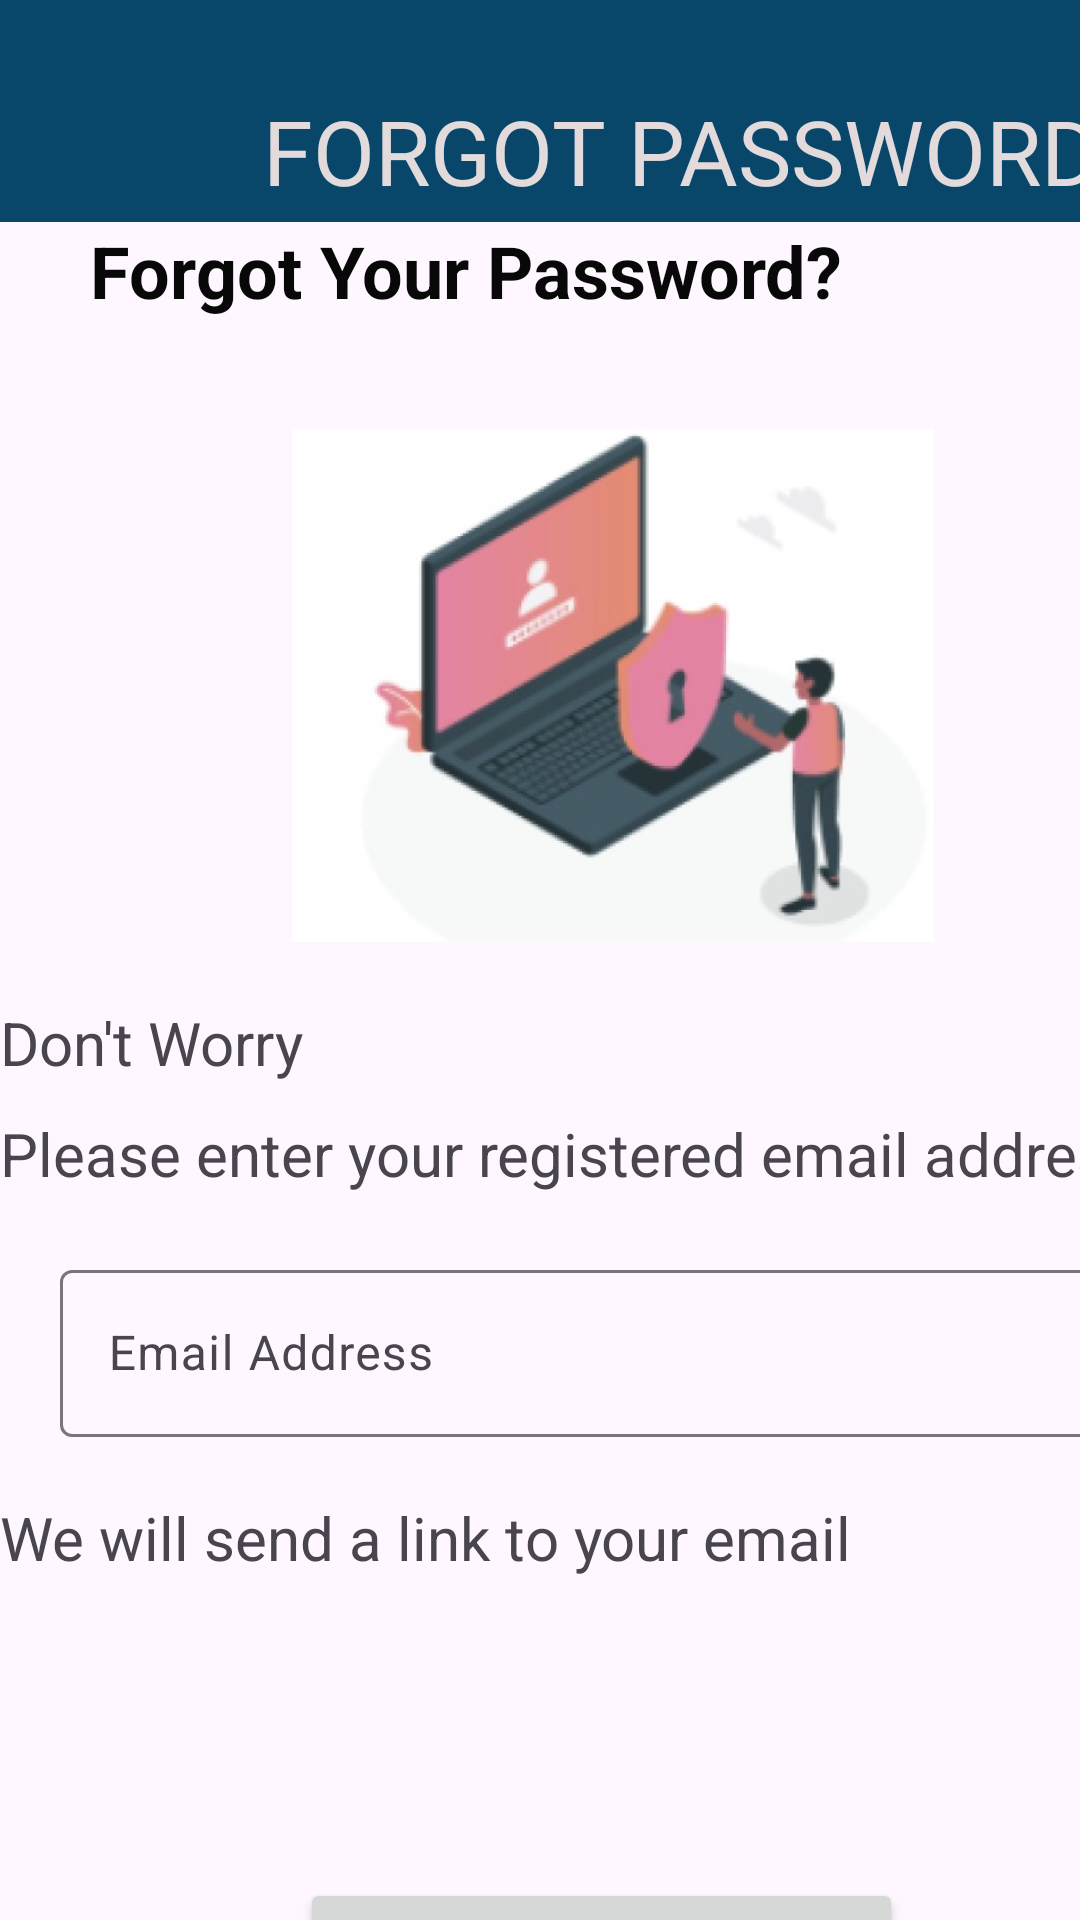

Layout XML and referenced resources for this Android screen:
<!-- AndroidManifest.xml: application theme Theme.UMPBusBookingSystem -->
<!-- res/layout/activity_forgot_password1.xml -->
<?xml version="1.0" encoding="utf-8"?>
<androidx.constraintlayout.widget.ConstraintLayout xmlns:android="http://schemas.android.com/apk/res/android"
    xmlns:app="http://schemas.android.com/apk/res-auto"
    xmlns:tools="http://schemas.android.com/tools"
    android:id="@+id/forgot_password1"
    android:layout_width="match_parent"
    android:layout_height="match_parent"
    android:layout_marginBottom="30dp"
    tools:context=".ForgotPassword1">

    <LinearLayout
        android:layout_width="409dp"
        android:layout_height="729dp"
        android:orientation="vertical"
        tools:layout_editor_absoluteX="1dp"
        tools:layout_editor_absoluteY="1dp">

        <LinearLayout
            android:layout_width="454dp"
            android:layout_height="74dp"
            android:background="#08466A">

            <TextView
                android:id="@+id/textView3"
                android:layout_width="wrap_content"
                android:layout_height="59dp"
                android:layout_marginTop="30dp"
                android:layout_marginBottom="30dp"
                android:layout_weight="1"
                android:text="FORGOT PASSWORD"
                android:textAlignment="center"
                android:textColor="#E3DBDB"
                android:textSize="30sp" />

        </LinearLayout>

        <LinearLayout
            android:layout_width="match_parent"
            android:layout_height="69dp"
            android:orientation="horizontal">

            <TextView
                android:id="@+id/textView9"
                android:layout_width="wrap_content"
                android:layout_height="wrap_content"
                android:layout_marginLeft="30dp"
                android:layout_marginRight="20dp"
                android:layout_weight="1"
                android:text="Forgot Your Password?"
                android:textColor="#090808"
                android:textSize="24sp"
                android:textStyle="bold" />

        </LinearLayout>

        <ImageView
            android:id="@+id/imageView2"
            android:layout_width="242dp"
            android:layout_height="171dp"
            android:layout_gravity="center"
            android:layout_marginBottom="20dp"
            app:srcCompat="@drawable/forgotpass" />

        <TextView
            android:id="@+id/textView4"
            android:layout_width="match_parent"
            android:layout_height="wrap_content"
            android:layout_marginBottom="10dp"
            android:text="Don't Worry"
            android:textSize="20sp" />

        <TextView
            android:id="@+id/textView5"
            android:layout_width="match_parent"
            android:layout_height="wrap_content"
            android:layout_marginBottom="20dp"
            android:text="Please enter your registered email address"
            android:textSize="20sp" />

        <com.google.android.material.textfield.TextInputLayout
            android:layout_width="match_parent"
            android:layout_height="match_parent">

            <LinearLayout
                android:layout_width="match_parent"
                android:layout_height="match_parent"
                android:orientation="vertical">

                <TextView
                    android:id="@+id/textView13"
                    android:layout_width="match_parent"
                    android:layout_height="wrap_content"
                    android:layout_marginBottom="100dp"
                    android:text="We will send a link to your email"
                    android:textSize="20sp" />

                <Button
                    android:id="@+id/button3"
                    android:layout_width="201dp"
                    android:layout_height="wrap_content"
                    android:layout_marginLeft="100dp"
                    android:layout_marginRight="100dp"
                    android:gravity="center"
                    android:text="NEXT" />
            </LinearLayout>

            <com.google.android.material.textfield.TextInputEditText
                android:layout_width="match_parent"
                android:layout_height="wrap_content"
                android:layout_marginLeft="20dp"
                android:layout_marginRight="20dp"
                android:layout_marginBottom="20dp"
                android:hint="Email Address" />

        </com.google.android.material.textfield.TextInputLayout>

    </LinearLayout>

</androidx.constraintlayout.widget.ConstraintLayout>
<!-- resources referenced by this layout -->
<resources>
  <!-- drawable forgotpass: jpg bitmap (drawable, 22461 bytes) -->
  <style name="Theme.UMPBusBookingSystem" parent="Base.Theme.UMPBusBookingSystem" />
  <style name="Base.Theme.UMPBusBookingSystem" parent="Theme.Material3.DayNight.NoActionBar">
          
          
      </style>
</resources>
